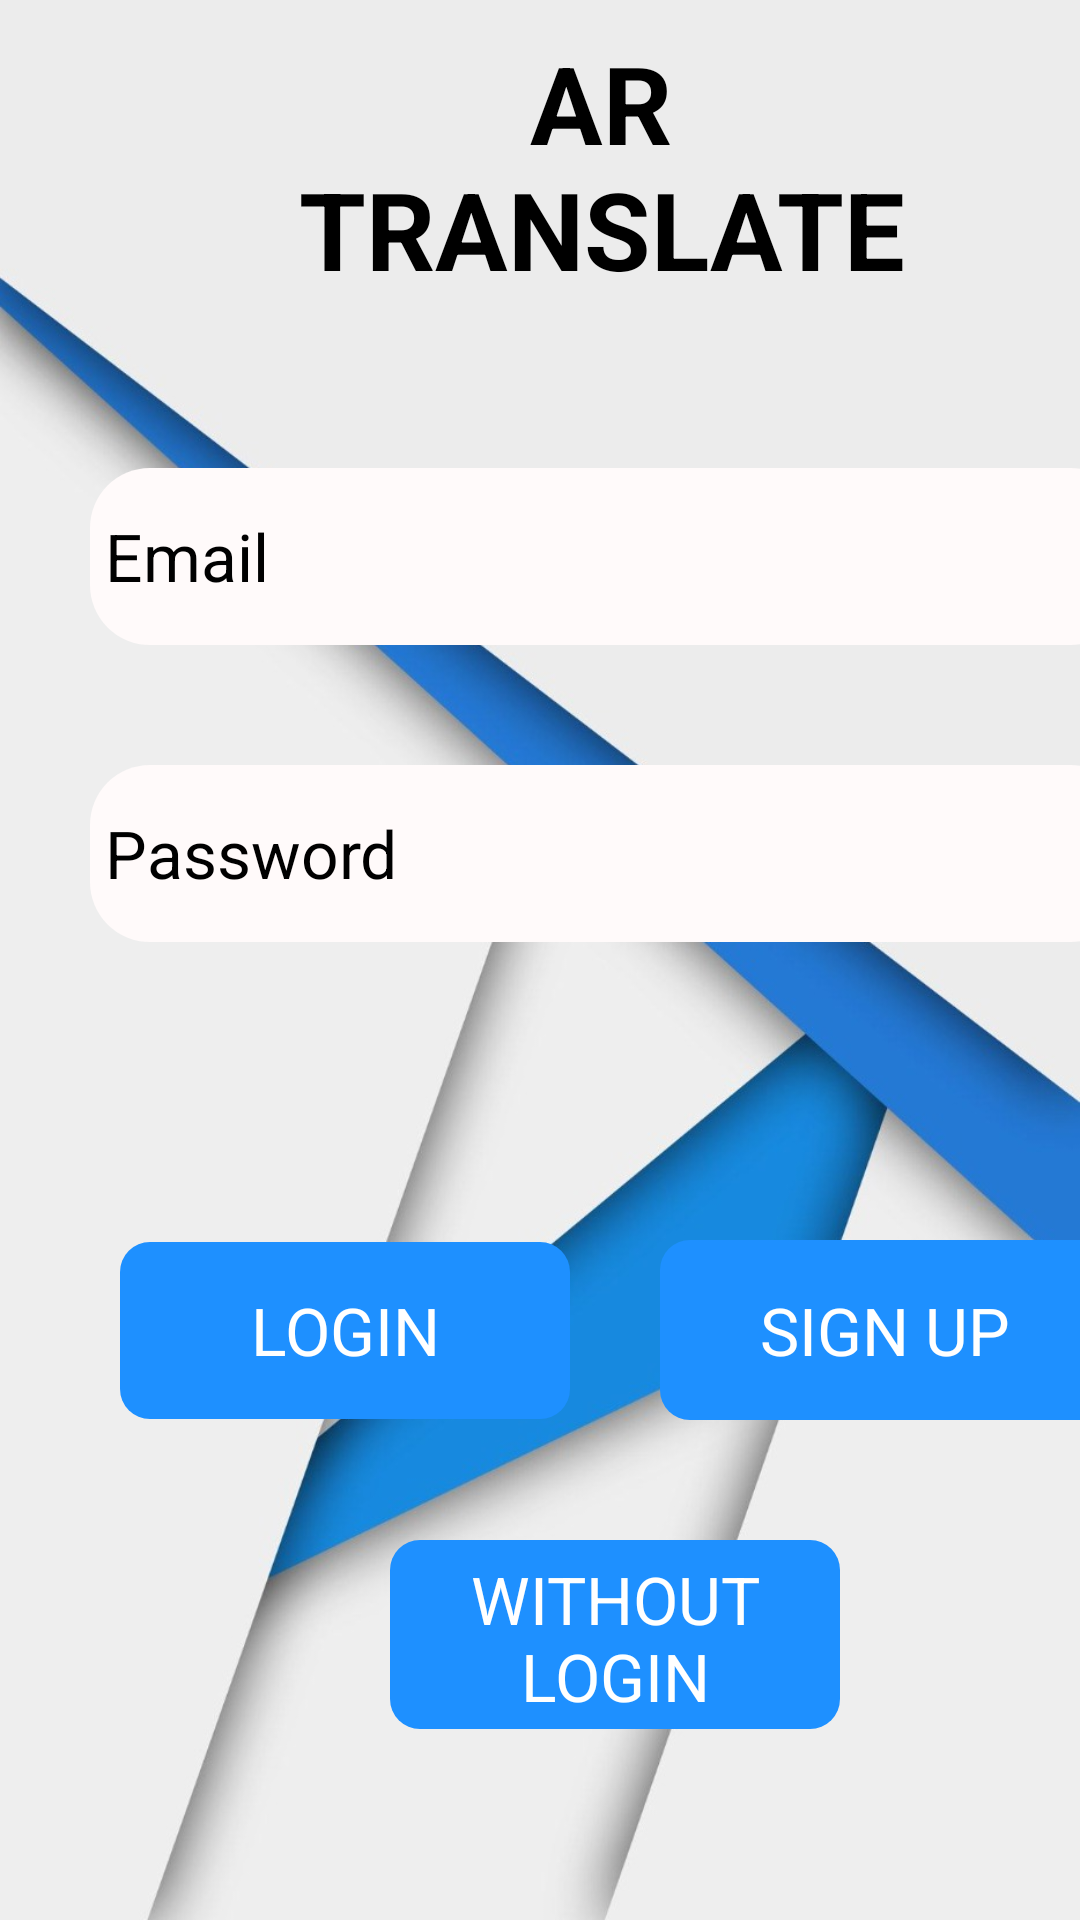

Reconstruct the res/layout file that produces this screen, plus the resources it refers to.
<!-- AndroidManifest.xml: application theme Theme.ARTranslator -->
<!-- res/layout/activity_main_giris.xml -->
<?xml version="1.0" encoding="utf-8"?>
<androidx.constraintlayout.widget.ConstraintLayout xmlns:android="http://schemas.android.com/apk/res/android"
    xmlns:app="http://schemas.android.com/apk/res-auto"
    xmlns:tools="http://schemas.android.com/tools"
    android:layout_width="match_parent"
    android:layout_height="match_parent"
    android:background="@drawable/arr"
    tools:context=".MainActivityGiris">


    <LinearLayout
        android:layout_width="match_parent"
        android:layout_height="match_parent"
        android:orientation="vertical">

        <TextView
            android:layout_marginTop="10dp"
            android:layout_marginLeft="75dp"
            android:id="@+id/textView6"
            android:layout_width="251dp"
            android:layout_height="86dp"
            android:gravity="center"
            android:text="AR TRANSLATE"
            android:textAlignment="center"
            android:textColor="#000000"
            android:textSize="36sp"
            android:textStyle="normal|bold" />

        <EditText
            android:layout_marginBottom="40dp"
            android:layout_marginLeft="30dp"
            android:layout_marginTop="60dp"
            android:id="@+id/emailTxt"
            android:layout_width="347dp"
            android:layout_height="59dp"
            android:background="@drawable/ovall"
            android:ems="10"
            android:hint="Email"
            android:inputType="textPersonName"
            android:textColor="#000000"
            android:textColorHint="@color/black"
            android:textSize="22sp" />

        <EditText
            android:layout_marginLeft="30dp"
            android:id="@+id/passwordTxt"
            android:layout_width="347dp"
            android:layout_height="59dp"
            android:background="@drawable/ovall"
            android:ems="10"
            android:hint="Password"
            android:inputType="textPassword"
            android:textColor="#000000"
            android:textColorHint="@color/black"
            android:textSize="22sp" />

        <TextView
          android:layout_marginLeft="40dp"
            android:id="@+id/login"
            android:layout_width="150dp"
            android:layout_height="59dp"
            android:layout_marginTop="100dp"
            android:background="@drawable/oval"
            android:contextClickable="false"
            android:freezesText="false"
            android:gravity="center"
            android:onClick="signInClicked"
            android:text="LOGIN"
            android:textAlignment="center"
            android:textAllCaps="false"
            android:textColor="#FFFFFF"
            android:textSize="22sp" />

        <TextView
            android:layout_marginTop="-60dp"
            android:layout_marginLeft="220dp"
            android:id="@+id/signup"
            android:layout_width="150dp"
            android:layout_height="60dp"
            android:background="@drawable/oval"
            android:gravity="center"
            android:onClick="signUpClicked"
            android:text="SIGN UP"
            android:textAlignment="center"
            android:textColor="#FFFFFF"
            android:textSize="22sp" />

        <TextView

            android:layout_marginTop="40dp"
            android:layout_marginLeft="130dp"
            android:id="@+id/textView5"
            android:layout_width="150dp"
            android:layout_height="63dp"
            android:background="@drawable/oval"
            android:gravity="center"
            android:text="WITHOUT  LOGIN"
            android:textAlignment="center"
            android:textColor="#FFFFFF"
            android:textSize="22sp" />

    </LinearLayout>

</androidx.constraintlayout.widget.ConstraintLayout>
<!-- resources referenced by this layout -->
<resources>
  <!-- drawable arr: jpeg bitmap (drawable-v24, 63833 bytes) -->
  <!-- drawable oval (drawable) -->
  <shape
      xmlns:android="http://schemas.android.com/apk/res/android"
      android:shape="rectangle">
  
      
  
      <solid
  
         android:color="#1E90FF" >
      </solid>
      
      <padding
  
          android:left="5dp"
          android:top="5dp"
          android:right="5dp"
          android:bottom="5dp"    >
      </padding>
  
      
      <corners
  
          android:radius="10dp"   >
      </corners>
  
  </shape>
  <!-- drawable ovall (drawable) -->
  <shape
      xmlns:android="http://schemas.android.com/apk/res/android"
      android:shape="rectangle">
  
      
  
      <solid
  
         android:color="#FFFAFA" >
      </solid>
      
      <padding
  
          android:left="5dp"
          android:top="5dp"
          android:right="5dp"
          android:bottom="5dp"    >
      </padding>
  
      
      <corners
  
          android:radius="20dp"   >
      </corners>
  
  </shape>
  <style name="Theme.ARTranslator" parent="Theme.MaterialComponents.DayNight.DarkActionBar">
          
          <item name="colorPrimary">@color/purple_500</item>
          <item name="colorPrimaryVariant">@color/purple_700</item>
          <item name="colorOnPrimary">@color/white</item>
          
          <item name="colorSecondary">@color/teal_200</item>
          <item name="colorSecondaryVariant">@color/teal_700</item>
          <item name="colorOnSecondary">@color/black</item>
          
          <item name="android:statusBarColor" tools:targetApi="l">?attr/colorPrimaryVariant</item>
          
      </style>
  <!-- not gathered from this repository: default colours our renderer supplied (Android Studio template values) -->
  <color name="purple_500">#FF6200EE</color>
  <color name="purple_700">#FF3700B3</color>
  <color name="teal_200">#FF03DAC5</color>
  <color name="teal_700">#FF018786</color>
  <color name="black">#FF000000</color>
  <color name="white">#FFFFFFFF</color>
</resources>
